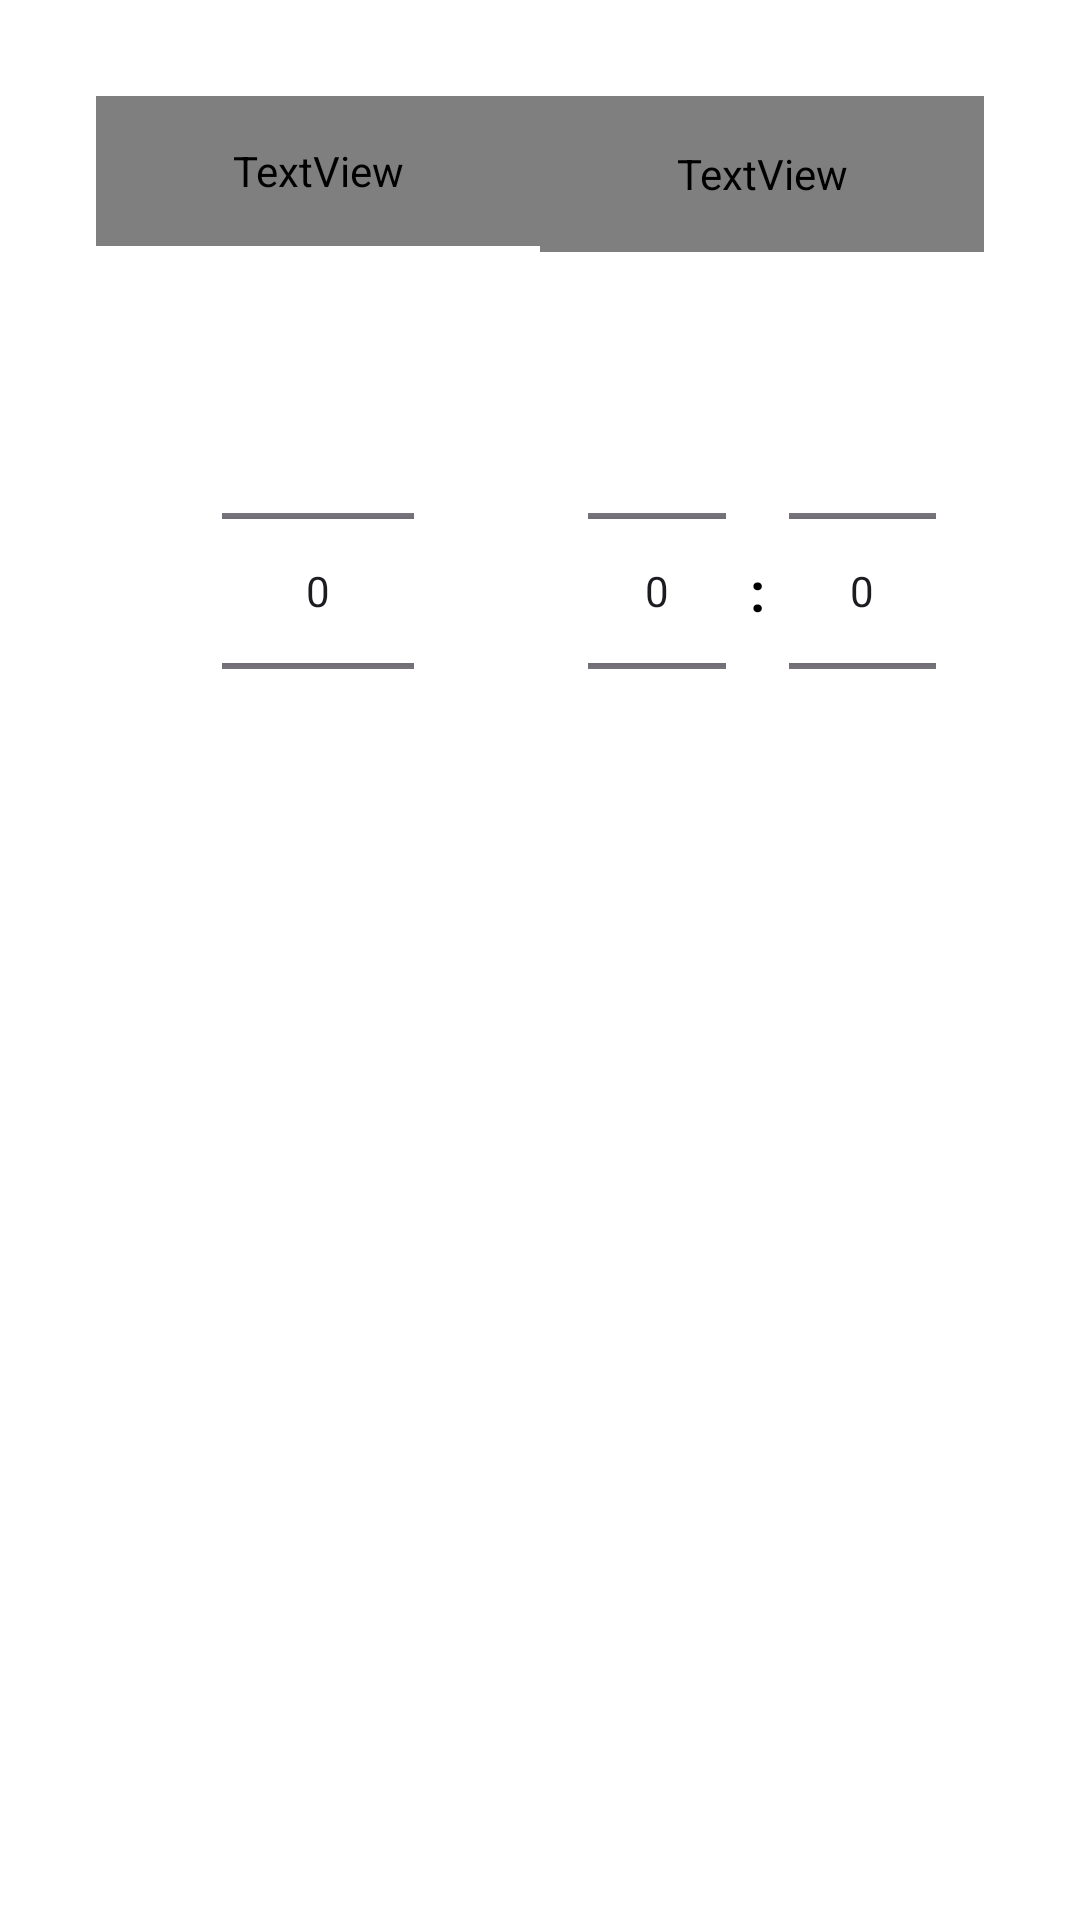

Here is an Android app screen rendered from its layout file. Give the layout XML and the strings, colors and styles it references.
<!-- AndroidManifest.xml: application theme Theme.Todolist -->
<!-- res/layout/dialog_date_time_picker.xml -->
<?xml version="1.0" encoding="utf-8"?>
<LinearLayout xmlns:android="http://schemas.android.com/apk/res/android"
    android:layout_width="wrap_content"
    android:layout_height="wrap_content"
    android:orientation="vertical"
    android:background="@android:color/white"
    android:padding="16dp"
    android:layout_gravity="center"
    android:elevation="8dp"
    android:clipToPadding="true">
    
    <LinearLayout
        android:layout_width="match_parent"
        android:layout_height="wrap_content"
        android:background="@color/white"
        android:fontFamily="@font/poppins_bold"
        android:orientation="horizontal"

        android:padding="16dp">

        <TextView
            android:id="@+id/cancelButton"
            android:layout_width="0dp"
            android:layout_height="50dp"
            android:layout_weight="1"
            android:fontFamily="@font/poppins_medium"
            android:gravity="start"
            android:text="Cancel"
            android:textColor="@android:color/darker_gray"

            android:textSize="14sp" />


        <TextView
            android:id="@+id/doneButton"
            android:layout_width="0dp"
            android:layout_height="52dp"
            android:layout_weight="1"
            android:fontFamily="@font/poppins_medium"

            android:gravity="end"
            android:text="Done"
            android:textColor="@android:color/holo_blue_dark"
            android:textSize="14sp" />
    </LinearLayout>

    
    <LinearLayout
        android:layout_width="match_parent"
        android:layout_height="194dp"
        android:gravity="center"
        android:orientation="horizontal"
        android:padding="16dp">

        
        <LinearLayout
            android:layout_width="0dp"
            android:layout_height="wrap_content"
            android:layout_weight="1"
            android:background="@android:color/white"
            android:gravity="center"
            android:orientation="horizontal"
            android:padding="16dp">

            <NumberPicker
                android:id="@+id/npDate"
                android:layout_width="wrap_content"
                android:layout_height="wrap_content" />
        </LinearLayout>

        
        <LinearLayout
            android:layout_width="0dp"
            android:layout_height="wrap_content"
            android:layout_weight="1"
            android:background="@android:color/white"
            android:gravity="center"
            android:orientation="horizontal"
            android:padding="16dp">

            <NumberPicker
                android:id="@+id/npHour"
                android:layout_width="46dp"
                android:layout_height="wrap_content" />

            <TextView
                android:layout_width="wrap_content"
                android:layout_height="wrap_content"
                android:gravity="center"
                android:padding="8dp"
                android:text=":"
                android:textColor="@android:color/black"
                android:textSize="18sp"
                android:textStyle="bold" />

            <NumberPicker
                android:id="@+id/npMinute"
                android:layout_width="wrap_content"
                android:layout_height="wrap_content" />
        </LinearLayout>
    </LinearLayout>
</LinearLayout>
<!-- resources referenced by this layout -->
<resources>
  <color name="white">#FFFFFF</color>
  <style name="Theme.Todolist" parent="Base.Theme.Todolist" />
  <style name="Base.Theme.Todolist" parent="Theme.AppCompat.DayNight.NoActionBar">
          
          <item name="android:windowSplashScreenBackground" tools:targetApi="s">@color/splash_background</item>
          <item name="android:windowSplashScreenAnimatedIcon" tools:targetApi="s">@drawable/splash_screen_icon</item>
          <item name="android:windowSplashScreenAnimationDuration" tools:targetApi="s">1000</item>
      </style>
  <color name="splash_background">#FFFFFF</color>
  <!-- drawable splash_screen_icon: png bitmap (drawable, 149700 bytes) -->
</resources>
